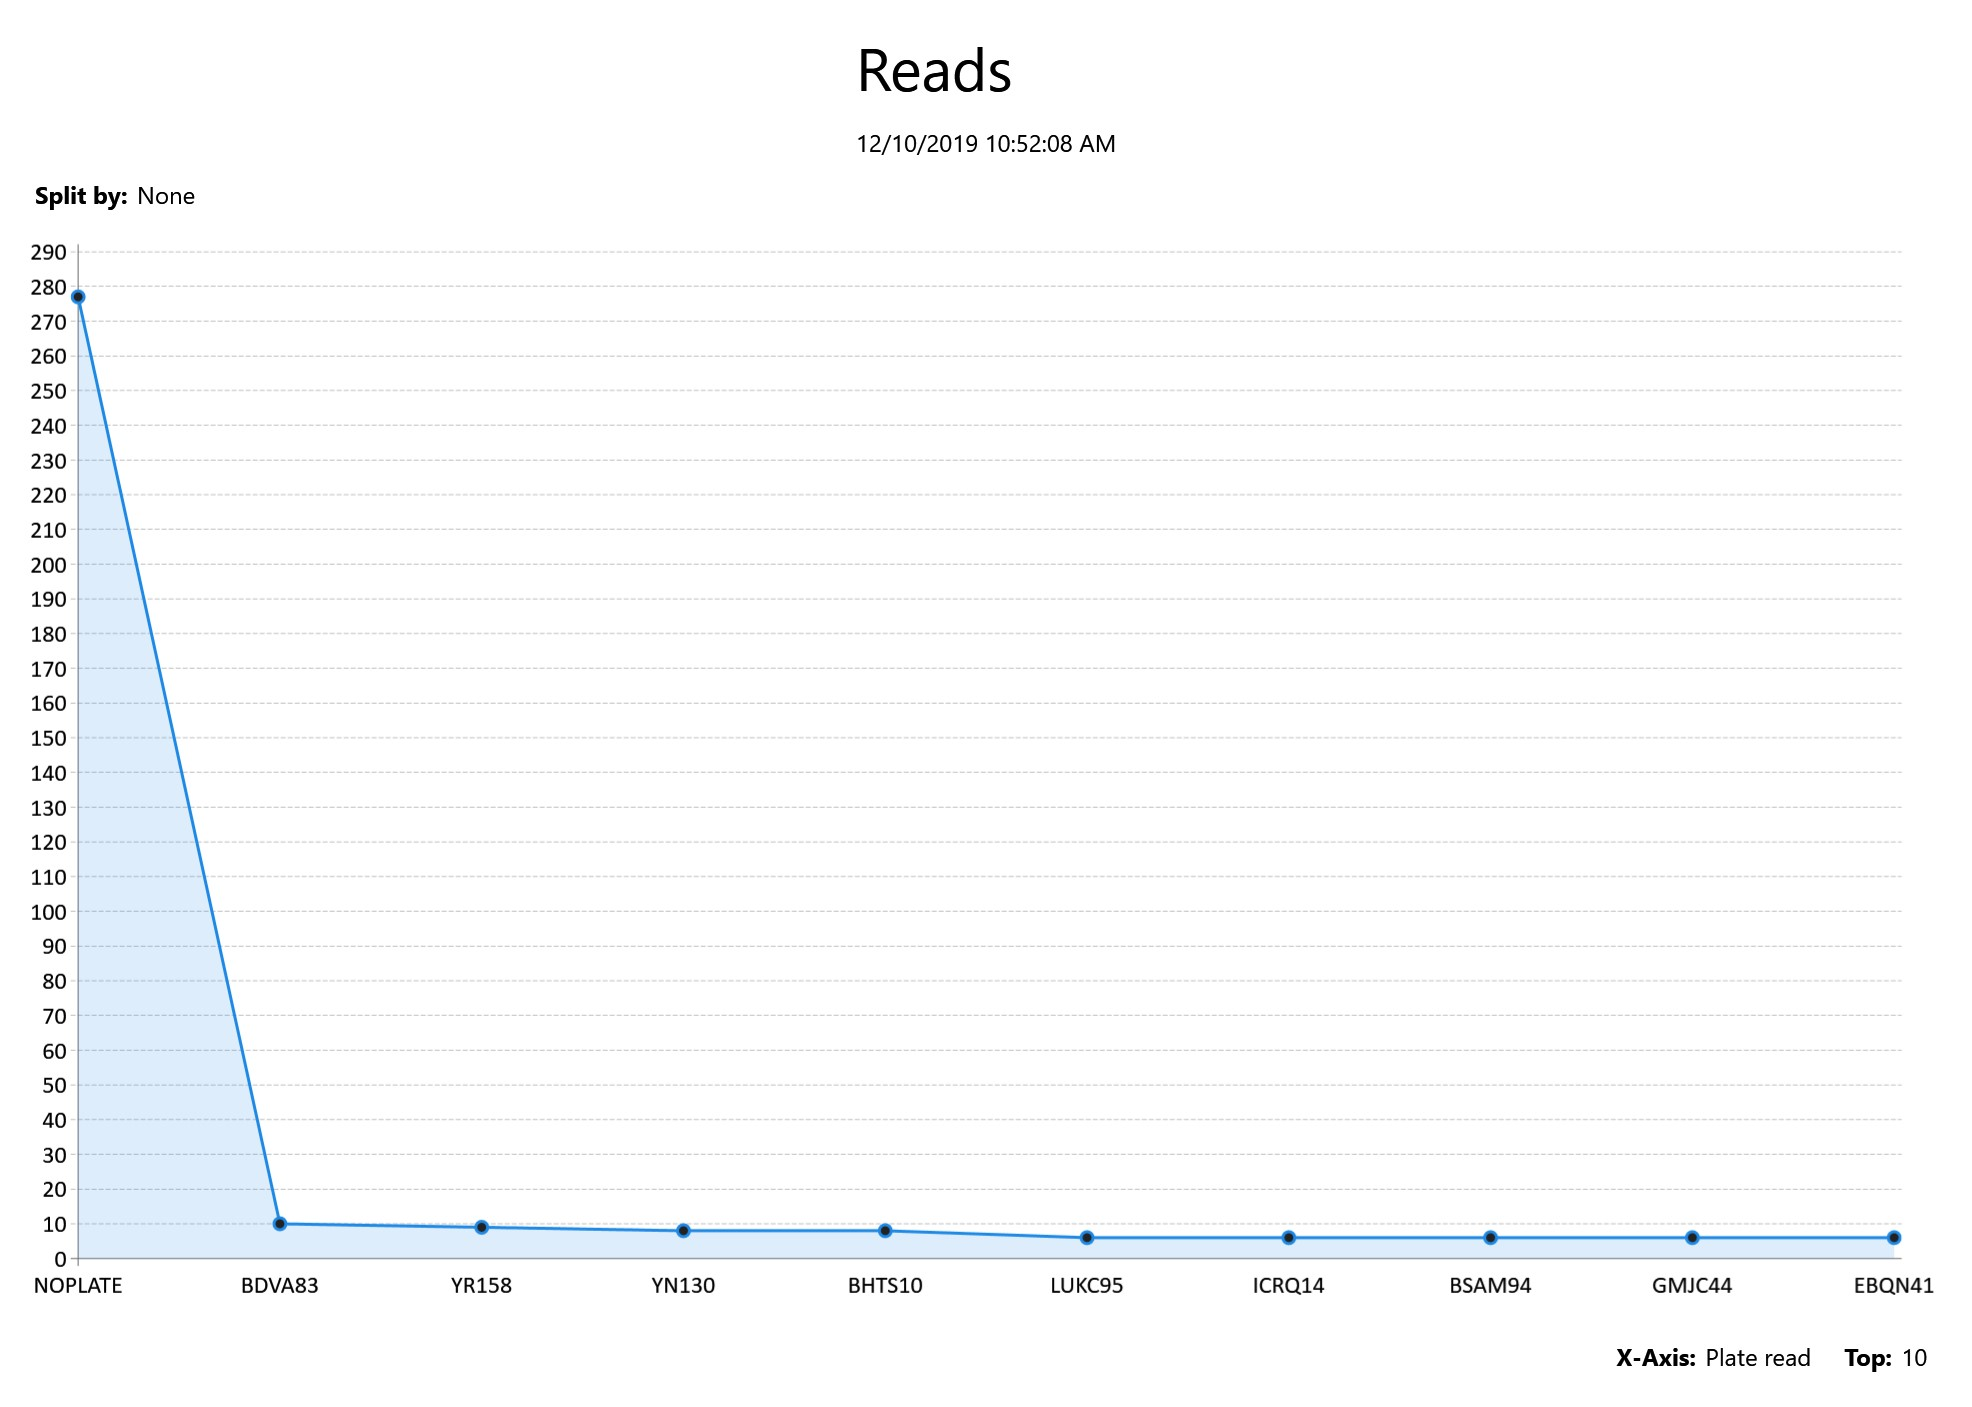

Source data for this figure (header and first rows):
Plate read, Plate image, Context image, Address, Patroller, LPR unit, User, Event timestamp, Rule, Manual capture, Device
BFUQ85, C:\Users\gerardo\Documents\Image0-0 (65)…, C:\Users\gerardo\Documents\Image1-0 (65)…, , , SHARPV04650, , 12/5/2019 6:01:52 AM, , No, PG5 West Entry
JYZE13, C:\Users\gerardo\Documents\Image0-1 (35)…, C:\Users\gerardo\Documents\Image1-1 (65)…, , , SHARPV04667, , 12/5/2019 6:02:24 AM, , No, PG5 East Entry
GPPB45, C:\Users\gerardo\Documents\Image0-2 (37)…, C:\Users\gerardo\Documents\Image1-2 (65)…, , , SHARPV04650, , 12/5/2019 6:05:30 AM, , No, PG5 West Entry
GQSE55, C:\Users\gerardo\Documents\Image0-3 (34)…, C:\Users\gerardo\Documents\Image1-3 (65)…, , , SHARPV04667, , 12/5/2019 6:07:03 AM, , No, PG5 East Entry
NCGF44, C:\Users\gerardo\Documents\Image0-4 (34)…, C:\Users\gerardo\Documents\Image1-4 (65)…, , , SHARPV06796, , 12/5/2019 6:08:46 AM, , No, PG5 East Exit
DXGU52, C:\Users\gerardo\Documents\Image0-5 (36)…, C:\Users\gerardo\Documents\Image1-5 (65)…, , , SHARPV04667, , 12/5/2019 6:09:12 AM, , No, PG5 East Entry
HRYD48, C:\Users\gerardo\Documents\Image0-6 (31)…, C:\Users\gerardo\Documents\Image1-6 (65)…, , , SHARPV04667, , 12/5/2019 6:09:23 AM, , No, PG5 East Entry
NCGF44, C:\Users\gerardo\Documents\Image0-7 (34)…, C:\Users\gerardo\Documents\Image1-7 (65)…, , , SHARPV04650, , 12/5/2019 6:10:37 AM, , No, PG5 West Entry
DQMB10, C:\Users\gerardo\Documents\Image0-8 (31)…, C:\Users\gerardo\Documents\Image1-8 (65)…, , , SHARPV04650, , 12/5/2019 6:10:40 AM, , No, PG5 West Entry
BYAS48, C:\Users\gerardo\Documents\Image0-9 (33)…, C:\Users\gerardo\Documents\Image1-9 (65)…, , , SHARPV04650, , 12/5/2019 6:12:35 AM, , No, PG5 West Entry
ICLR03, C:\Users\gerardo\Documents\Image0-10 (30…, C:\Users\gerardo\Documents\Image1-10 (65…, , , SHARPV04667, , 12/5/2019 6:12:44 AM, , No, PG5 East Entry
EGAL08, C:\Users\gerardo\Documents\Image0-11 (31…, C:\Users\gerardo\Documents\Image1-11 (65…, , , SHARPV04650, , 12/5/2019 6:13:44 AM, , No, PG5 West Entry
DLVW08, C:\Users\gerardo\Documents\Image0-12 (31…, C:\Users\gerardo\Documents\Image1-12 (64…, , , SHARPV04650, , 12/5/2019 6:14:17 AM, , No, PG5 West Entry
AV1I, C:\Users\gerardo\Documents\Image0-13 (34…, C:\Users\gerardo\Documents\Image1-13 (64…, , , SHARPV04650, , 12/5/2019 6:14:37 AM, , No, PG5 West Entry
KFHW02, C:\Users\gerardo\Documents\Image0-14 (34…, C:\Users\gerardo\Documents\Image1-14 (64…, , , SHARPV04650, , 12/5/2019 6:15:18 AM, , No, PG5 West Entry
GYT4058, C:\Users\gerardo\Documents\Image0-15 (32…, C:\Users\gerardo\Documents\Image1-15 (64…, , , SHARPV04650, , 12/5/2019 6:15:22 AM, , No, PG5 West Entry
LYEL06, C:\Users\gerardo\Documents\Image0-16 (32…, C:\Users\gerardo\Documents\Image1-16 (64…, , , SHARPV04650, , 12/5/2019 6:16:15 AM, , No, PG5 West Entry
LMMH55, C:\Users\gerardo\Documents\Image0-17 (31…, C:\Users\gerardo\Documents\Image1-17 (64…, , , SHARPV03069, , 12/5/2019 6:16:23 AM, , No, PG5 West Exit
AGKG68, C:\Users\gerardo\Documents\Image0-18 (35…, C:\Users\gerardo\Documents\Image1-18 (64…, , , SHARPV04650, , 12/5/2019 6:18:25 AM, , No, PG5 West Entry
HHJ9161, C:\Users\gerardo\Documents\Image0-19 (31…, C:\Users\gerardo\Documents\Image1-19 (64…, , , SHARPV04650, , 12/5/2019 6:18:28 AM, , No, PG5 West Entry
JUAZ33, C:\Users\gerardo\Documents\Image0-20 (34…, C:\Users\gerardo\Documents\Image1-20 (64…, , , SHARPV03069, , 12/5/2019 6:19:28 AM, , No, PG5 West Exit
BLLY94, C:\Users\gerardo\Documents\Image0-21 (31…, C:\Users\gerardo\Documents\Image1-21 (64…, , , SHARPV04667, , 12/5/2019 6:20:09 AM, , No, PG5 East Entry
KGEQ47, C:\Users\gerardo\Documents\Image0-22 (35…, C:\Users\gerardo\Documents\Image1-22 (64…, , , SHARPV04667, , 12/5/2019 6:22:23 AM, , No, PG5 East Entry
LJJX94, C:\Users\gerardo\Documents\Image0-23 (31…, C:\Users\gerardo\Documents\Image1-23 (64…, , , SHARPV04667, , 12/5/2019 6:24:00 AM, , No, PG5 East Entry
NEUZ29, C:\Users\gerardo\Documents\Image0-24 (31…, C:\Users\gerardo\Documents\Image1-24 (64…, , , SHARPV04650, , 12/5/2019 6:24:35 AM, , No, PG5 West Entry
YR158, C:\Users\gerardo\Documents\Image0-25 (30…, C:\Users\gerardo\Documents\Image1-25 (64…, , , SHARPV04667, , 12/5/2019 6:24:48 AM, , No, PG5 East Entry
DXWG73, C:\Users\gerardo\Documents\Image0-26 (33…, C:\Users\gerardo\Documents\Image1-26 (64…, , , SHARPV04650, , 12/5/2019 6:24:54 AM, , No, PG5 West Entry
YR158, C:\Users\gerardo\Documents\Image0-27 (34…, C:\Users\gerardo\Documents\Image1-27 (64…, , , SHARPV06796, , 12/5/2019 6:27:08 AM, , No, PG5 East Exit
ICVJ43, C:\Users\gerardo\Documents\Image0-28 (32…, C:\Users\gerardo\Documents\Image1-28 (64…, , , SHARPV04650, , 12/5/2019 6:27:11 AM, , No, PG5 West Entry
JXWQ70, C:\Users\gerardo\Documents\Image0-29 (31…, C:\Users\gerardo\Documents\Image1-29 (64…, , , SHARPV04667, , 12/5/2019 6:28:20 AM, , No, PG5 East Entry
IPLN54, C:\Users\gerardo\Documents\Image0-30 (30…, C:\Users\gerardo\Documents\Image1-30 (64…, , , SHARPV04650, , 12/5/2019 6:28:32 AM, , No, PG5 West Entry
GRQU75, C:\Users\gerardo\Documents\Image0-31 (33…, C:\Users\gerardo\Documents\Image1-31 (64…, , , SHARPV04650, , 12/5/2019 6:29:05 AM, , No, PG5 West Entry
I82CI, C:\Users\gerardo\Documents\Image0-32 (35…, C:\Users\gerardo\Documents\Image1-32 (63…, , , SHARPV04667, , 12/5/2019 6:29:43 AM, , No, PG5 East Entry
ITUD92, C:\Users\gerardo\Documents\Image0-33 (33…, C:\Users\gerardo\Documents\Image1-33 (63…, , , SHARPV04650, , 12/5/2019 6:30:08 AM, , No, PG5 West Entry
BLYJ86, C:\Users\gerardo\Documents\Image0-34 (33…, C:\Users\gerardo\Documents\Image1-34 (62…, , , SHARPV04667, , 12/5/2019 6:30:46 AM, , No, PG5 East Entry
X009, C:\Users\gerardo\Documents\Image0-35 (34…, C:\Users\gerardo\Documents\Image1-35 (62…, , , SHARPV04650, , 12/5/2019 6:31:11 AM, , No, PG5 West Entry
BADA28, C:\Users\gerardo\Documents\Image0-36 (30…, C:\Users\gerardo\Documents\Image1-36 (62…, , , SHARPV04650, , 12/5/2019 6:31:47 AM, , No, PG5 West Entry
NDJD47, C:\Users\gerardo\Documents\Image0-37 (32…, C:\Users\gerardo\Documents\Image1-37 (62…, , , SHARPV04667, , 12/5/2019 6:32:40 AM, , No, PG5 East Entry
NOPLATE, C:\Users\gerardo\Documents\Image0-38 (33…, C:\Users\gerardo\Documents\Image1-38 (62…, , , SHARPV04667, , 12/5/2019 6:32:41 AM, , No, PG5 East Entry
KMLU04, C:\Users\gerardo\Documents\Image0-39 (31…, C:\Users\gerardo\Documents\Image1-39 (62…, , , SHARPV04650, , 12/5/2019 6:34:27 AM, , No, PG5 West Entry
NCGF44, C:\Users\gerardo\Documents\Image0-40 (35…, C:\Users\gerardo\Documents\Image1-40 (62…, , , SHARPV03069, , 12/5/2019 6:34:40 AM, , No, PG5 West Exit
JCLH38, C:\Users\gerardo\Documents\Image0-41 (31…, C:\Users\gerardo\Documents\Image1-41 (62…, , , SHARPV04650, , 12/5/2019 6:34:46 AM, , No, PG5 West Entry
LUEG25, C:\Users\gerardo\Documents\Image0-42 (31…, C:\Users\gerardo\Documents\Image1-42 (62…, , , SHARPV04650, , 12/5/2019 6:34:55 AM, , No, PG5 West Entry
249AWR, C:\Users\gerardo\Documents\Image0-43 (34…, C:\Users\gerardo\Documents\Image1-43 (62…, , , SHARPV04650, , 12/5/2019 6:35:18 AM, , No, PG5 West Entry
JNJL30, C:\Users\gerardo\Documents\Image0-44 (34…, C:\Users\gerardo\Documents\Image1-44 (61…, , , SHARPV04667, , 12/5/2019 6:35:31 AM, , No, PG5 East Entry
L8ATZ, C:\Users\gerardo\Documents\Image0-45 (35…, C:\Users\gerardo\Documents\Image1-45 (61…, , , SHARPV04650, , 12/5/2019 6:35:39 AM, , No, PG5 West Entry
ILUW22, C:\Users\gerardo\Documents\Image0-46 (34…, C:\Users\gerardo\Documents\Image1-46 (61…, , , SHARPV04650, , 12/5/2019 6:35:54 AM, , No, PG5 West Entry
GXKF68, C:\Users\gerardo\Documents\Image0-47 (29…, C:\Users\gerardo\Documents\Image1-47 (59…, , , SHARPV04650, , 12/5/2019 6:37:08 AM, , No, PG5 West Entry
YE934, C:\Users\gerardo\Documents\Image0-48 (31…, C:\Users\gerardo\Documents\Image1-48 (59…, , , SHARPV04667, , 12/5/2019 6:37:08 AM, , No, PG5 East Entry
BTCY88, C:\Users\gerardo\Documents\Image0-49 (32…, C:\Users\gerardo\Documents\Image1-49 (59…, , , SHARPV04650, , 12/5/2019 6:37:28 AM, , No, PG5 West Entry
AYYF44, C:\Users\gerardo\Documents\Image0-50 (33…, C:\Users\gerardo\Documents\Image1-50 (59…, , , SHARPV04650, , 12/5/2019 6:40:12 AM, , No, PG5 West Entry
075XYB, C:\Users\gerardo\Documents\Image0-51 (33…, C:\Users\gerardo\Documents\Image1-51 (59…, , , SHARPV04650, , 12/5/2019 6:40:17 AM, , No, PG5 West Entry
ARHT50, C:\Users\gerardo\Documents\Image0-52 (32…, C:\Users\gerardo\Documents\Image1-52 (59…, , , SHARPV04650, , 12/5/2019 6:40:31 AM, , No, PG5 West Entry
AIYI68, C:\Users\gerardo\Documents\Image0-53 (32…, C:\Users\gerardo\Documents\Image1-53 (59…, , , SHARPV04650, , 12/5/2019 6:40:42 AM, , No, PG5 West Entry
LUEG26, C:\Users\gerardo\Documents\Image0-54 (34…, C:\Users\gerardo\Documents\Image1-54 (57…, , , SHARPV04650, , 12/5/2019 6:40:51 AM, , No, PG5 West Entry
GVDZ35, C:\Users\gerardo\Documents\Image0-55 (34…, C:\Users\gerardo\Documents\Image1-55 (57…, , , SHARPV04667, , 12/5/2019 6:41:12 AM, , No, PG5 East Entry
KEBU63, C:\Users\gerardo\Documents\Image0-56 (33…, C:\Users\gerardo\Documents\Image1-56 (57…, , , SHARPV04667, , 12/5/2019 6:41:40 AM, , No, PG5 East Entry
BTTZ01, C:\Users\gerardo\Documents\Image0-57 (34…, C:\Users\gerardo\Documents\Image1-57 (57…, , , SHARPV04667, , 12/5/2019 6:41:52 AM, , No, PG5 East Entry
LDXH35, C:\Users\gerardo\Documents\Image0-58 (34…, C:\Users\gerardo\Documents\Image1-58 (57…, , , SHARPV04667, , 12/5/2019 6:42:09 AM, , No, PG5 East Entry
DIYJ32, C:\Users\gerardo\Documents\Image0-59 (34…, C:\Users\gerardo\Documents\Image1-59 (57…, , , SHARPV04667, , 12/5/2019 6:43:56 AM, , No, PG5 East Entry
... 6,811 more rows
